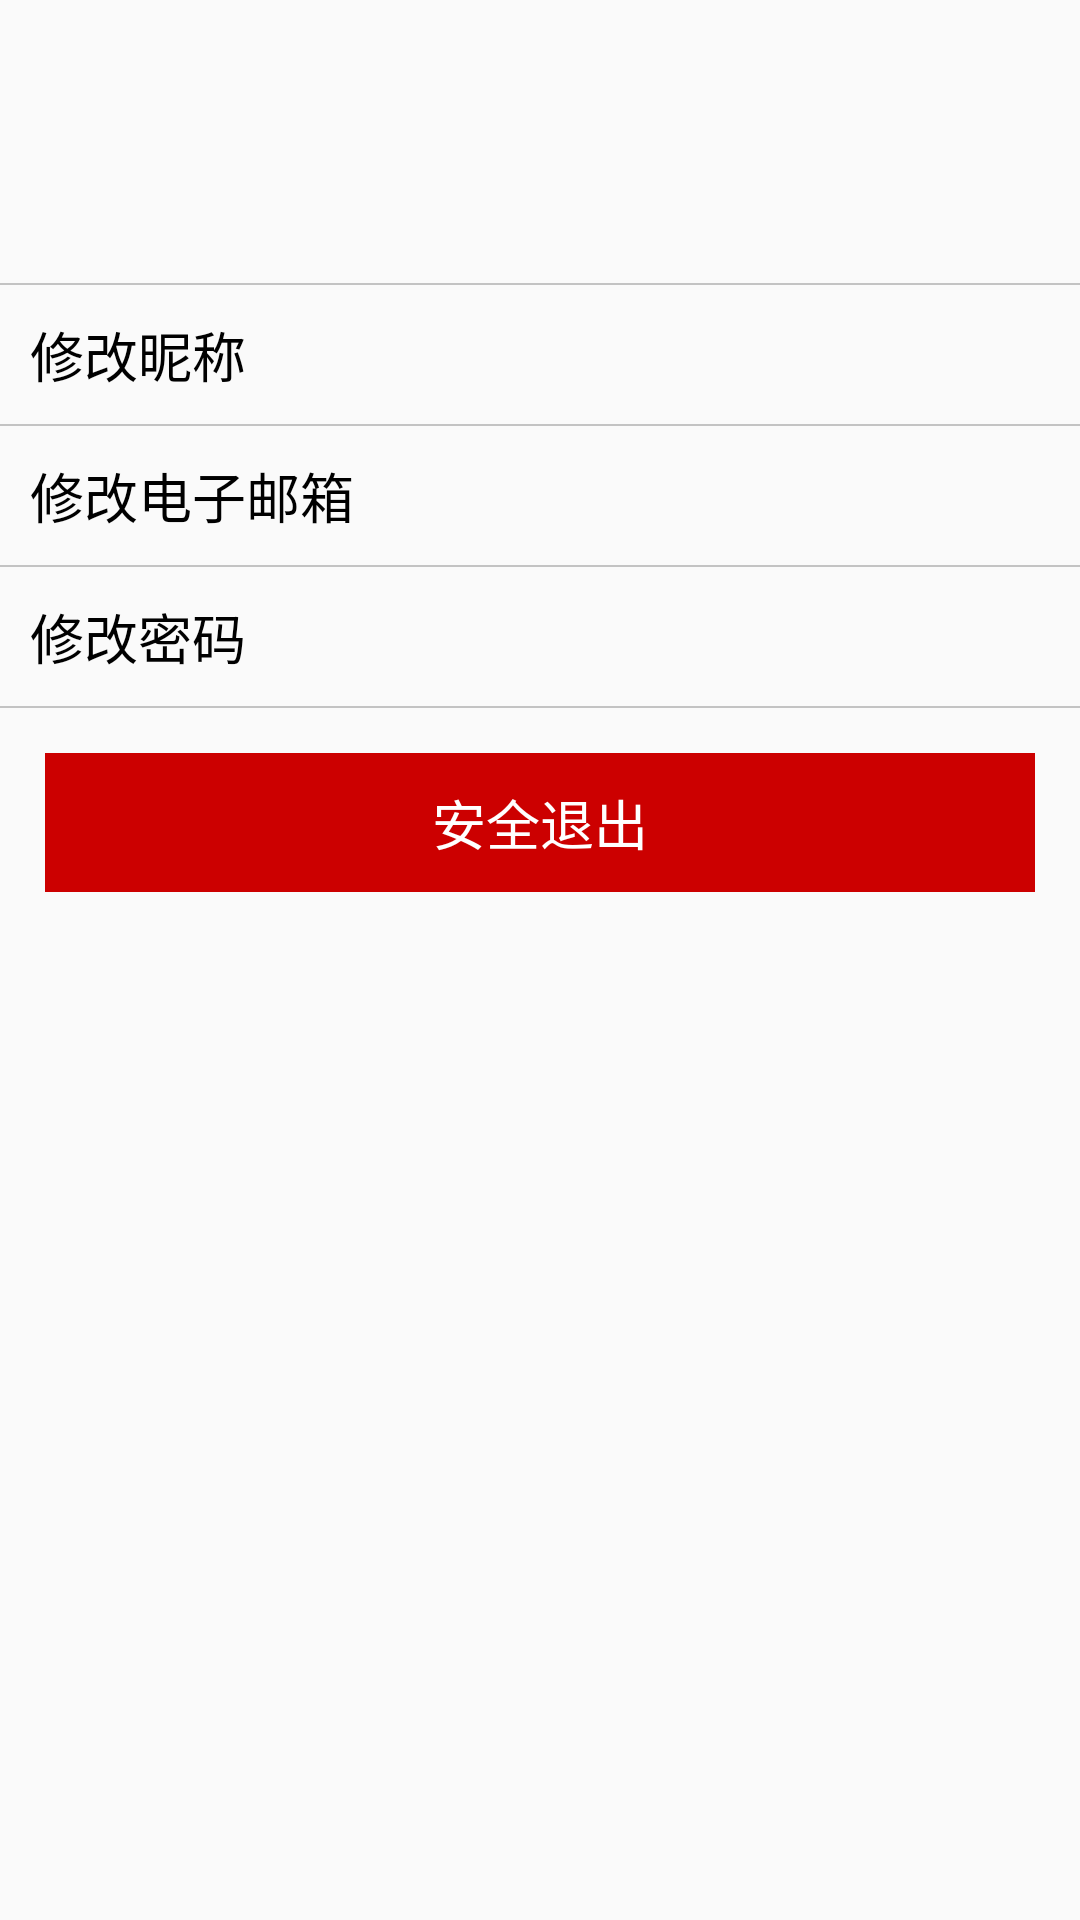

Produce the Android XML layout that renders to this screen, including the resource entries it uses.
<!-- AndroidManifest.xml: application theme AppTheme -->
<!-- res/layout/fragment_my.xml -->
<?xml version="1.0" encoding="utf-8"?>
<android.support.v4.widget.NestedScrollView
    xmlns:android="http://schemas.android.com/apk/res/android"
    xmlns:tools="http://schemas.android.com/tools"
    android:layout_width="match_parent"
    android:layout_height="match_parent">

    <LinearLayout
        android:layout_width="match_parent"
        android:layout_height="match_parent"
        android:orientation="vertical">

        <LinearLayout
            android:layout_width="match_parent"
            android:layout_height="wrap_content"
            android:padding="10dp"
            android:orientation="vertical">

            <TextView
                android:id="@+id/nicknameView"
                android:layout_width="match_parent"
                android:layout_height="wrap_content"
                tools:text="@string/nick"
                android:textSize="25sp"
                android:textStyle="bold"
                android:textColor="@color/colorAccent"/>

            <TextView
                android:id="@+id/usernameView"
                android:layout_width="match_parent"
                android:layout_height="wrap_content"
                tools:text="@string/username"
                android:textSize="15sp"/>

            <TextView
                android:id="@+id/emailView"
                android:layout_width="match_parent"
                android:layout_height="wrap_content"
                tools:text="@string/email"
                android:textSize="15sp"/>

        </LinearLayout>

        <View
            android:layout_width="match_parent"
            android:layout_height="0.5dp"
            android:background="@color/bg_div_list"/>

        <TextView
            android:id="@+id/modifyNicknameItemButton"
            android:layout_width="match_parent"
            android:layout_height="wrap_content"
            android:padding="10dp"
            android:background="?attr/selectableItemBackground"
            android:text="@string/modify_nickname"
            android:textSize="18sp"
            android:textColor="@android:color/black"/>

        <View
            android:layout_width="match_parent"
            android:layout_height="0.5dp"
            android:background="@color/bg_div_list"/>

        <TextView
            android:id="@+id/modifyEmailItemButton"
            android:layout_width="match_parent"
            android:layout_height="wrap_content"
            android:padding="10dp"
            android:background="?attr/selectableItemBackground"
            android:text="@string/modify_email"
            android:textSize="18sp"
            android:textColor="@android:color/black"/>

        <View
            android:layout_width="match_parent"
            android:layout_height="0.5dp"
            android:background="@color/bg_div_list"/>

        <TextView
            android:id="@+id/modifyPasswordItemButton"
            android:layout_width="match_parent"
            android:layout_height="wrap_content"
            android:padding="10dp"
            android:background="?attr/selectableItemBackground"
            android:text="@string/modify_password"
            android:textSize="18sp"
            android:textColor="@android:color/black"/>

        <View
            android:layout_width="match_parent"
            android:layout_height="0.5dp"
            android:background="@color/bg_div_list"/>

        <FrameLayout
            android:layout_width="match_parent"
            android:layout_height="wrap_content"
            android:layout_margin="10dp">

            <TextView
                android:id="@+id/logoutItemButton"
                android:layout_width="match_parent"
                android:layout_height="wrap_content"
                android:padding="10dp"
                android:layout_margin="5dp"
                android:text="@string/logout"
                android:textSize="18sp"
                android:textColor="@android:color/white"
                android:background="@android:color/holo_red_dark"
                android:foreground="?attr/selectableItemBackground"
                android:gravity="center"/>

            <ProgressBar
                android:id="@+id/logoutProgress"
                android:layout_width="match_parent"
                android:layout_height="match_parent"
                android:visibility="invisible"/>

        </FrameLayout>

    </LinearLayout>

</android.support.v4.widget.NestedScrollView>
<!-- resources referenced by this layout -->
<resources>
  <color name="bg_div_list">#5555</color>
  <color name="colorAccent">#EF6C00</color>
  <string name="email">邮箱</string>
  <string name="logout">安全退出</string>
  <string name="modify_email">修改电子邮箱</string>
  <string name="modify_nickname">修改昵称</string>
  <string name="modify_password">修改密码</string>
  <string name="nick">昵称</string>
  <string name="username">用户名</string>
  <style name="AppTheme" parent="Theme.AppCompat.Light.DarkActionBar">
          
          <item name="colorPrimary">@color/colorPrimary</item>
          <item name="colorPrimaryDark">@color/colorPrimaryDark</item>
          <item name="colorAccent">@color/colorAccent</item>
      </style>
  <color name="colorPrimary">#2E7D32</color>
  <color name="colorPrimaryDark">#1B5E20</color>
</resources>
